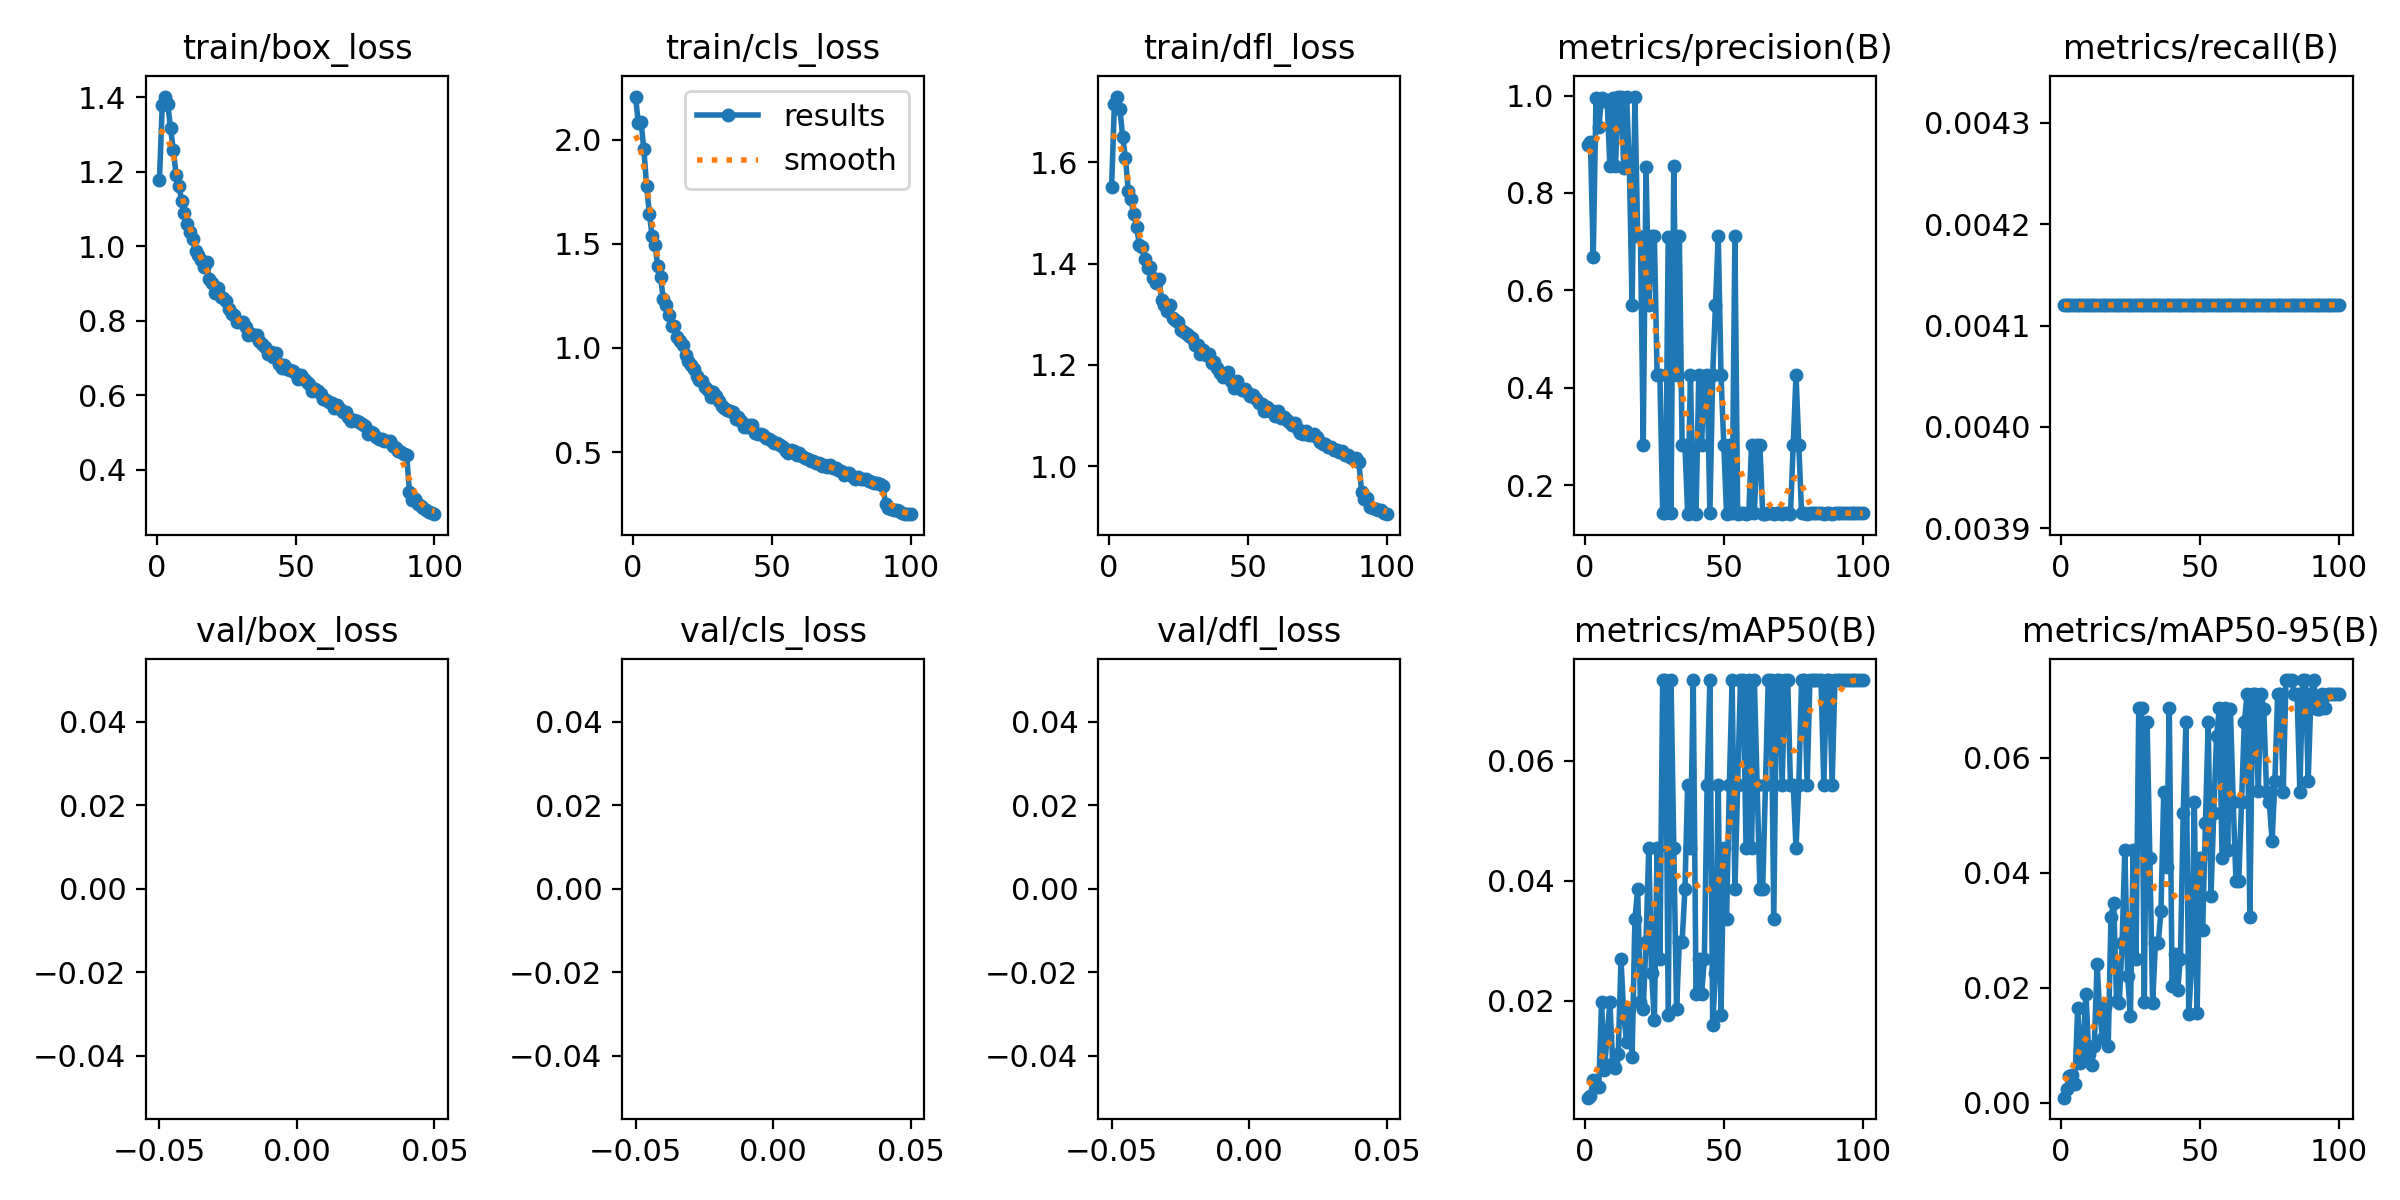

The table this chart was drawn from, first rows:
epoch, train/box_loss, train/cls_loss, train/dfl_loss, metrics/precision(B), metrics/recall(B), metrics/mAP50(B), metrics/mAP50-95(B), val/box_loss, val/cls_loss, val/dfl_loss, lr/pg0, lr/pg1, lr/pg2
1, 1.178, 2.207, 1.551, 0.8989, 0.00412, 0.00378, 0.00088, nan, nan, nan, 0.0003024, 0.0003024, 0.0003024
2, 1.379, 2.081, 1.714, 0.9056, 0.00412, 0.0041, 0.00242, nan, nan, nan, 0.0005994, 0.0005994, 0.0005994
3, 1.402, 2.084, 1.73, 0.6677, 0.00412, 0.00665, 0.00466, nan, nan, nan, 0.0008904, 0.0008904, 0.0008904
4, 1.381, 1.953, 1.705, 0.995, 0.00412, 0.00557, 0.0048, nan, nan, nan, 0.000882, 0.000882, 0.000882
5, 1.317, 1.776, 1.649, 0.935, 0.00412, 0.00559, 0.0033, nan, nan, nan, 0.000873, 0.000873, 0.000873
6, 1.258, 1.643, 1.608, 0.9946, 0.00412, 0.01971, 0.01639, nan, nan, nan, 0.000864, 0.000864, 0.000864
7, 1.193, 1.535, 1.544, 0.9883, 0.00412, 0.00834, 0.00686, nan, nan, nan, 0.000855, 0.000855, 0.000855
8, 1.162, 1.496, 1.527, 0.9908, 0.00412, 0.01406, 0.01053, nan, nan, nan, 0.000846, 0.000846, 0.000846
9, 1.123, 1.393, 1.498, 0.8544, 0.00412, 0.01971, 0.01897, nan, nan, nan, 0.000837, 0.000837, 0.000837
10, 1.089, 1.342, 1.472, 0.9953, 0.00412, 0.00956, 0.00854, nan, nan, nan, 0.000828, 0.000828, 0.000828
11, 1.059, 1.234, 1.437, 0.8546, 0.00412, 0.00869, 0.00664, nan, nan, nan, 0.000819, 0.000819, 0.000819
12, 1.039, 1.206, 1.434, 0.9974, 0.00412, 0.01106, 0.0099, nan, nan, nan, 0.00081, 0.00081, 0.00081
13, 1.019, 1.156, 1.41, 0.9971, 0.00412, 0.02688, 0.02415, nan, nan, nan, 0.000801, 0.000801, 0.000801
14, 0.9869, 1.104, 1.391, 0.8511, 0.00412, 0.01755, 0.01514, nan, nan, nan, 0.000792, 0.000792, 0.000792
15, 0.9779, 1.107, 1.393, 0.9979, 0.00412, 0.01311, 0.01134, nan, nan, nan, 0.000783, 0.000783, 0.000783
16, 0.9645, 1.052, 1.372, 0.8548, 0.00412, 0.01855, 0.01665, nan, nan, nan, 0.000774, 0.000774, 0.000774
17, 0.9446, 1.034, 1.361, 0.5691, 0.00412, 0.01056, 0.00982, nan, nan, nan, 0.000765, 0.000765, 0.000765
18, 0.9577, 1.013, 1.371, 0.9978, 0.00412, 0.03354, 0.03237, nan, nan, nan, 0.000756, 0.000756, 0.000756
19, 0.9112, 0.9666, 1.328, 0.7122, 0.00412, 0.03853, 0.03468, nan, nan, nan, 0.000747, 0.000747, 0.000747
20, 0.9013, 0.937, 1.319, 0.7106, 0.00412, 0.01971, 0.01774, nan, nan, nan, 0.000738, 0.000738, 0.000738
21, 0.8757, 0.9198, 1.307, 0.2837, 0.00412, 0.01855, 0.01728, nan, nan, nan, 0.000729, 0.000729, 0.000729
22, 0.8882, 0.9009, 1.319, 0.8541, 0.00412, 0.02979, 0.02778, nan, nan, nan, 0.00072, 0.00072, 0.00072
23, 0.8637, 0.8653, 1.293, 0.5692, 0.00412, 0.04552, 0.04401, nan, nan, nan, 0.000711, 0.000711, 0.000711
24, 0.8607, 0.8438, 1.289, 0.712, 0.00412, 0.02455, 0.02209, nan, nan, nan, 0.000702, 0.000702, 0.000702
25, 0.8539, 0.8399, 1.284, 0.7121, 0.00412, 0.01668, 0.01501, nan, nan, nan, 0.000693, 0.000693, 0.000693
26, 0.8318, 0.8144, 1.27, 0.4266, 0.00412, 0.04552, 0.04401, nan, nan, nan, 0.000684, 0.000684, 0.000684
27, 0.8196, 0.7988, 1.265, 0.4263, 0.00412, 0.02688, 0.02502, nan, nan, nan, 0.000675, 0.000675, 0.000675
28, 0.8159, 0.7661, 1.261, 0.1429, 0.00412, 0.07349, 0.06856, nan, nan, nan, 0.000666, 0.000666, 0.000666
29, 0.7966, 0.7871, 1.258, 0.1429, 0.00412, 0.07349, 0.06859, nan, nan, nan, 0.000657, 0.000657, 0.000657
30, 0.796, 0.7674, 1.254, 0.7105, 0.00412, 0.01755, 0.01755, nan, nan, nan, 0.000648, 0.000648, 0.000648
31, 0.796, 0.7427, 1.24, 0.1429, 0.00412, 0.07349, 0.06614, nan, nan, nan, 0.000639, 0.000639, 0.000639
32, 0.7842, 0.7207, 1.24, 0.8551, 0.00412, 0.04552, 0.04247, nan, nan, nan, 0.00063, 0.00063, 0.00063
33, 0.763, 0.7131, 1.222, 0.4262, 0.00412, 0.01855, 0.01728, nan, nan, nan, 0.000621, 0.000621, 0.000621
34, 0.7658, 0.7022, 1.229, 0.7121, 0.00412, 0.02979, 0.02774, nan, nan, nan, 0.000612, 0.000612, 0.000612
35, 0.7628, 0.6967, 1.22, 0.2836, 0.00412, 0.02979, 0.02773, nan, nan, nan, 0.000603, 0.000603, 0.000603
36, 0.7617, 0.6922, 1.222, 0.2835, 0.00412, 0.03853, 0.03334, nan, nan, nan, 0.000594, 0.000594, 0.000594
37, 0.7446, 0.6566, 1.205, 0.1409, 0.00412, 0.05601, 0.05408, nan, nan, nan, 0.000585, 0.000585, 0.000585
38, 0.7387, 0.6684, 1.205, 0.4262, 0.00412, 0.04552, 0.04097, nan, nan, nan, 0.000576, 0.000576, 0.000576
39, 0.7305, 0.6509, 1.195, 0.1429, 0.00412, 0.07349, 0.06859, nan, nan, nan, 0.000567, 0.000567, 0.000567
40, 0.7105, 0.6181, 1.184, 0.1407, 0.00412, 0.02105, 0.02029, nan, nan, nan, 0.000558, 0.000558, 0.000558
41, 0.715, 0.6188, 1.177, 0.4265, 0.00412, 0.02688, 0.02593, nan, nan, nan, 0.000549, 0.000549, 0.000549
42, 0.704, 0.6286, 1.182, 0.2837, 0.00412, 0.02105, 0.01953, nan, nan, nan, 0.00054, 0.00054, 0.00054
43, 0.7136, 0.628, 1.187, 0.4237, 0.00412, 0.02688, 0.02505, nan, nan, nan, 0.000531, 0.000531, 0.000531
44, 0.6849, 0.5899, 1.168, 0.4266, 0.00412, 0.05601, 0.05041, nan, nan, nan, 0.000522, 0.000522, 0.000522
45, 0.6723, 0.5867, 1.155, 0.1429, 0.00412, 0.07349, 0.06614, nan, nan, nan, 0.000513, 0.000513, 0.000513
46, 0.6826, 0.588, 1.169, 0.4266, 0.00412, 0.01591, 0.01536, nan, nan, nan, 0.000504, 0.000504, 0.000504
47, 0.6694, 0.5803, 1.155, 0.5694, 0.00412, 0.02455, 0.02367, nan, nan, nan, 0.000495, 0.000495, 0.000495
48, 0.6688, 0.5659, 1.15, 0.7122, 0.00412, 0.05601, 0.05226, nan, nan, nan, 0.000486, 0.000486, 0.000486
49, 0.6664, 0.5622, 1.153, 0.4265, 0.00412, 0.01755, 0.01565, nan, nan, nan, 0.000477, 0.000477, 0.000477
50, 0.6573, 0.552, 1.145, 0.2837, 0.00412, 0.04552, 0.04247, nan, nan, nan, 0.000468, 0.000468, 0.000468
51, 0.6433, 0.5419, 1.139, 0.1409, 0.00412, 0.03354, 0.03011, nan, nan, nan, 0.000459, 0.000459, 0.000459
52, 0.6544, 0.5438, 1.141, 0.2837, 0.00412, 0.05601, 0.04855, nan, nan, nan, 0.0004501, 0.0004501, 0.0004501
53, 0.6436, 0.5314, 1.132, 0.1429, 0.00412, 0.07349, 0.06614, nan, nan, nan, 0.0004411, 0.0004411, 0.0004411
54, 0.6367, 0.5225, 1.124, 0.7122, 0.00412, 0.03853, 0.03596, nan, nan, nan, 0.0004321, 0.0004321, 0.0004321
55, 0.6302, 0.5054, 1.122, 0.1409, 0.00412, 0.05601, 0.05041, nan, nan, nan, 0.0004231, 0.0004231, 0.0004231
56, 0.6119, 0.4957, 1.108, 0.1429, 0.00412, 0.07349, 0.06369, nan, nan, nan, 0.0004141, 0.0004141, 0.0004141
57, 0.6159, 0.5082, 1.118, 0.1429, 0.00412, 0.07349, 0.06859, nan, nan, nan, 0.0004051, 0.0004051, 0.0004051
58, 0.6107, 0.5032, 1.109, 0.1408, 0.00412, 0.04552, 0.04247, nan, nan, nan, 0.0003961, 0.0003961, 0.0003961
59, 0.6039, 0.4856, 1.109, 0.1429, 0.00412, 0.07349, 0.06859, nan, nan, nan, 0.0003871, 0.0003871, 0.0003871
60, 0.5895, 0.4936, 1.1, 0.2837, 0.00412, 0.04552, 0.04394, nan, nan, nan, 0.0003781, 0.0003781, 0.0003781
... 40 more rows
